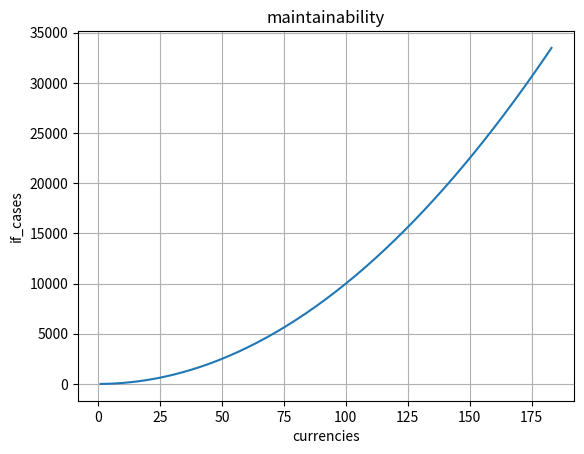

Write Python code to recreate this figure.
import matplotlib.pyplot as plt

def graphic(currencies:int):
    
    if_cases=[]
    xlabel=[]
    
    for index,coins in enumerate(range(1,currencies+1)):
        
        case=coins**2
        if_cases.append(case)
        xlabel.append(coins)        
        print(index,if_cases[-1],"combinations")
    
    fig,ax = plt.subplots()
    ax.plot(xlabel,if_cases)
    ax.set(xlabel='currencies', ylabel='if_cases',title='maintainability')
    ax.grid()
    plt.show()

                
graphic(183)


